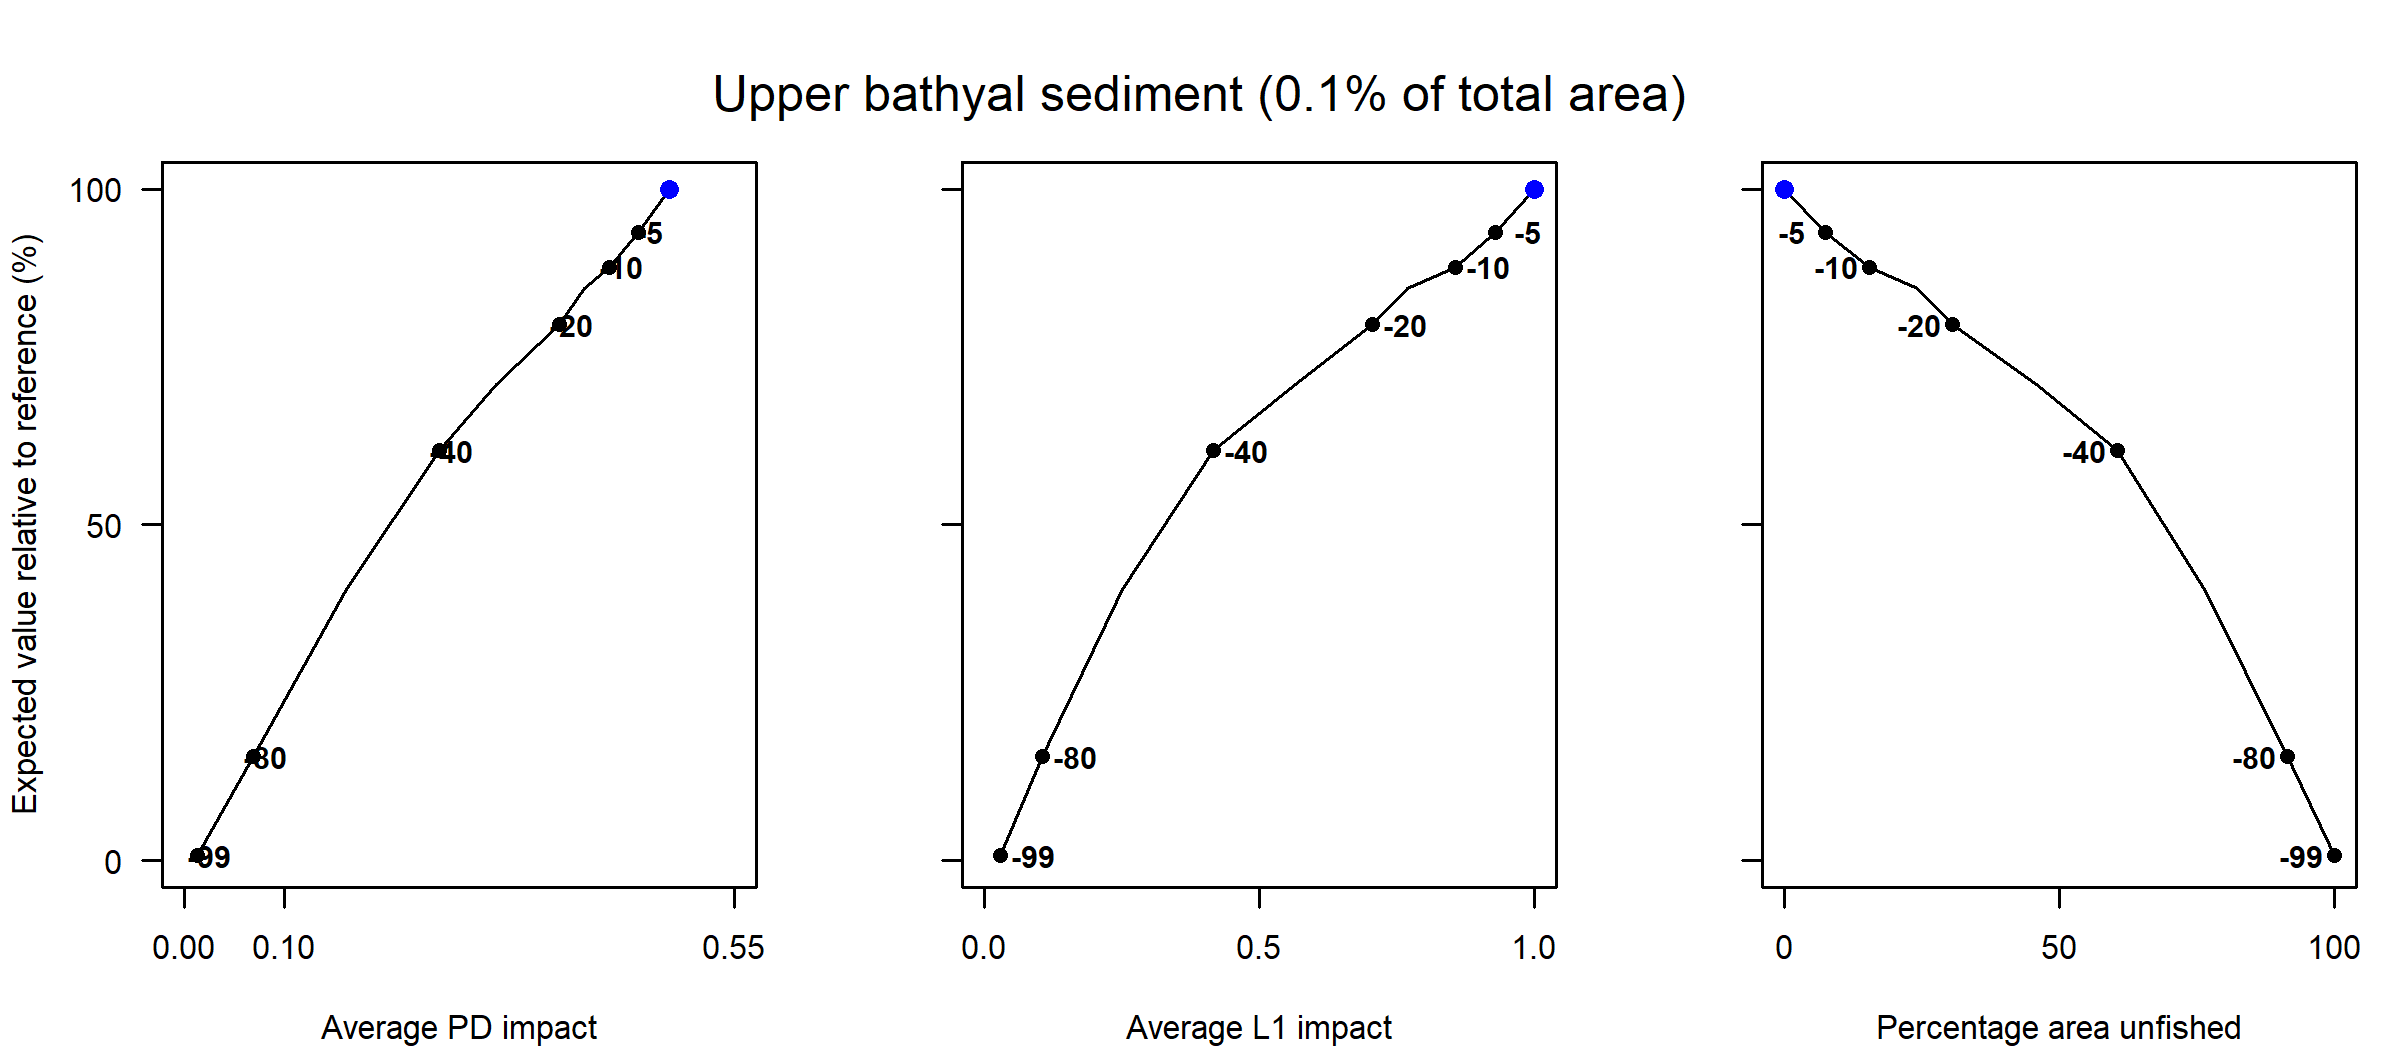

Values plotted in this chart, from the file beside it:
Effort reduction as a percentage, Average PD impact, Average L1 impact, Percentage area unfished, Percentage of total value, Percentage of total weight
0, 0.49, 1, 0, 100, 100
5, 0.45, 0.93, 7.44, 93.59, 95
10, 0.43, 0.86, 15.41, 88.4, 89.5
15, 0.4, 0.77, 24.22, 85.17, 82.27
20, 0.37, 0.71, 30.49, 79.82, 76.52
30, 0.31, 0.57, 45.83, 70.88, 64.02
40, 0.26, 0.42, 60.55, 61.07, 52.17
60, 0.16, 0.25, 76.34, 40.46, 34.82
80, 0.07, 0.11, 91.42, 15.51, 17.09
99, 0.01, 0.03, 100, 0.78, 5.68
